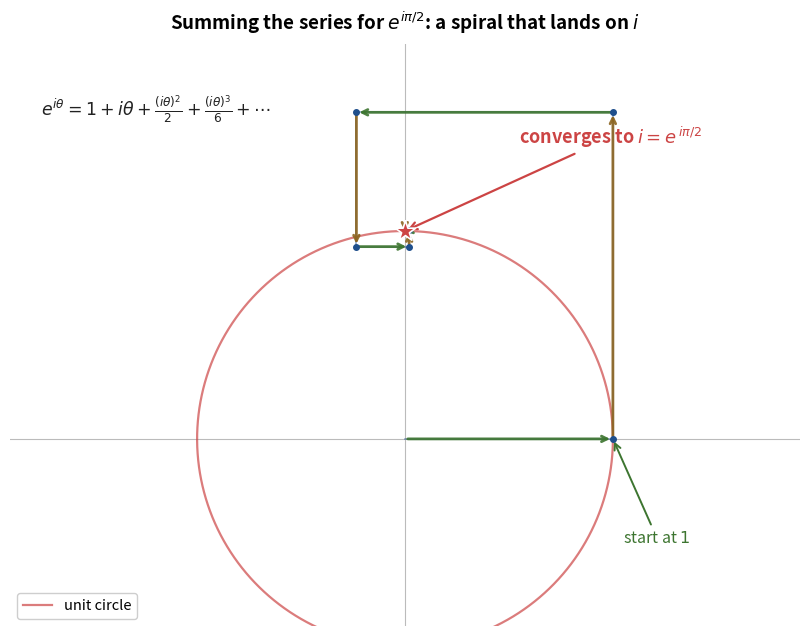

This figure's Python source:
"""ii_fig1_spiral.png — partial sums of the Taylor series for e^(i*pi/2) added
tip-to-tail spiral inward and converge to the point i on the unit circle."""
import matplotlib.pyplot as plt
import matplotlib.patches as mpatches
import numpy as np
import math

th = np.pi / 2
terms = [(1j * th) ** k / math.factorial(k) for k in range(14)]
S = np.cumsum(terms)              # partial sums S_0 .. S_13
pts = np.concatenate(([0 + 0j], S))   # start path at origin

GREEN, YELLOW, BLUE = '#3d7530', '#8c6520', '#1f4f8c'
fig, ax = plt.subplots(figsize=(8.2, 8.2))

# unit circle
tt = np.linspace(0, 2 * np.pi, 400)
ax.plot(np.cos(tt), np.sin(tt), color='#cc4444', lw=1.6, alpha=0.7,
        label='unit circle')

# tip-to-tail term vectors (first 8), alternating colours
for k in range(8):
    z0, z1 = pts[k], pts[k + 1]
    c = YELLOW if k % 2 else GREEN
    ax.annotate('', xy=(z1.real, z1.imag), xytext=(z0.real, z0.imag),
                arrowprops=dict(arrowstyle='->', color=c, lw=2.0, alpha=0.9))
# remaining tail as a thin spiral line
ax.plot(pts.real, pts.imag, color=BLUE, lw=1.1, alpha=0.55, zorder=1)
ax.scatter(S.real[:12], S.imag[:12], s=16, color=BLUE, zorder=4)

# the limit point i
ax.scatter([0], [1], s=240, marker='*', color='#cc4444',
           edgecolor='white', linewidth=1.2, zorder=6)
ax.annotate(r'converges to $i = e^{\,i\pi/2}$', xy=(0, 1), xytext=(0.55, 1.42),
            fontsize=13, color='#cc4444', fontweight='bold',
            arrowprops=dict(arrowstyle='->', color='#cc4444', lw=1.6))
ax.annotate(r'start at $1$', xy=(1, 0), xytext=(1.05, -0.5), fontsize=11.5,
            color=GREEN, arrowprops=dict(arrowstyle='->', color=GREEN, lw=1.4))
ax.text(-1.75, 1.55, r"$e^{i\theta}=1+i\theta+\frac{(i\theta)^2}{2}+"
        r"\frac{(i\theta)^3}{6}+\cdots$", fontsize=12.5, color='#222222')

ax.axhline(0, color='#bbb', lw=0.8, zorder=0); ax.axvline(0, color='#bbb', lw=0.8, zorder=0)
ax.set_title(r"Summing the series for $e^{i\pi/2}$: a spiral that lands on $i$",
             fontsize=13.5, fontweight='bold', pad=10)
ax.set_xlim(-1.9, 1.9); ax.set_ylim(-0.9, 1.9)
ax.set_aspect('equal'); ax.axis('off')
ax.legend(loc='lower left', fontsize=10.5, framealpha=0.95)
plt.tight_layout()
plt.savefig('ii_fig1_spiral.png', dpi=220, bbox_inches='tight', facecolor='white')
plt.close(); print("Saved ii_fig1_spiral.png")
